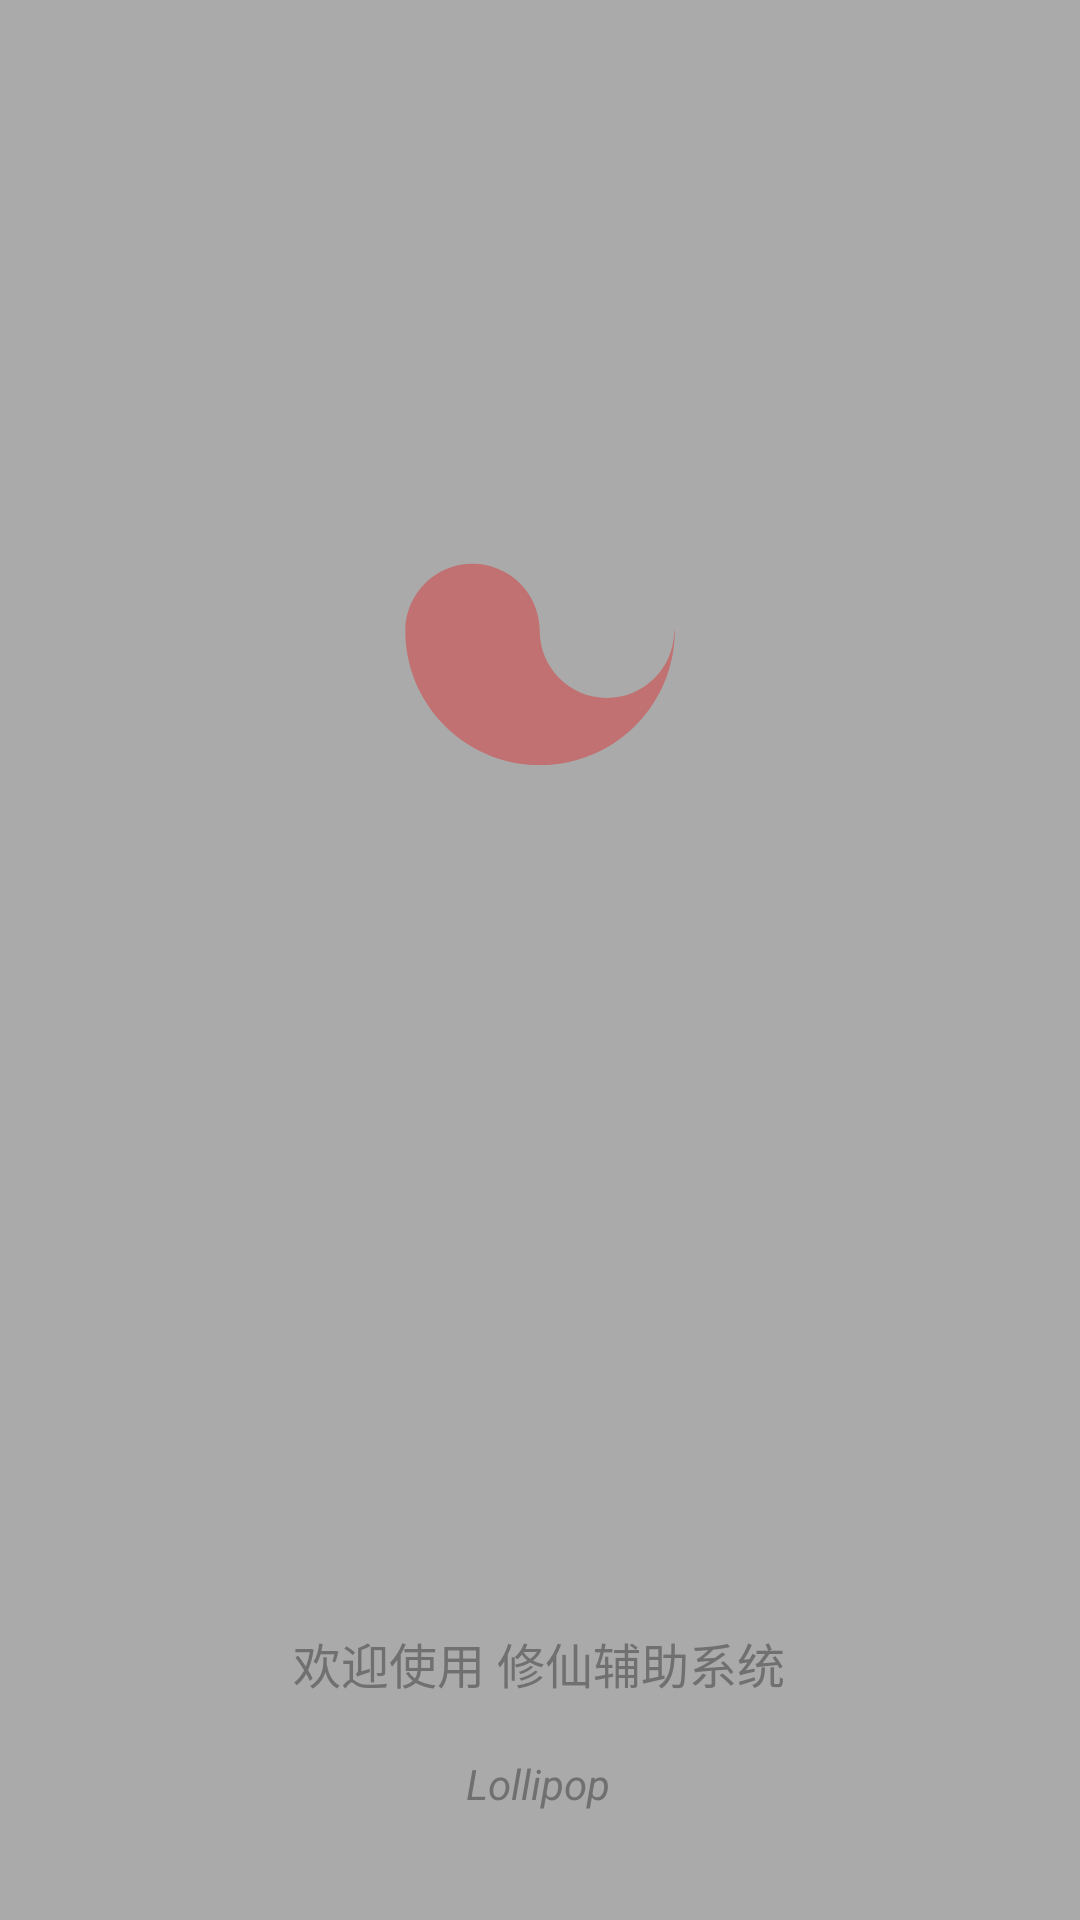

The Android layout XML behind this screen, and the referenced resources:
<!-- AndroidManifest.xml: application theme AppTheme -->
<!-- res/layout/activity_start.xml -->
<?xml version="1.0" encoding="utf-8"?>
<androidx.constraintlayout.widget.ConstraintLayout xmlns:android="http://schemas.android.com/apk/res/android"
    xmlns:app="http://schemas.android.com/apk/res-auto"
    xmlns:tools="http://schemas.android.com/tools"
    android:layout_width="match_parent"
    android:layout_height="match_parent"
    tools:context=".activity.StartActivity"
    android:background="@color/windowBackground">

    <ImageView
        android:id="@+id/logoView"
        android:layout_width="0px"
        android:layout_height="0px"
        app:layout_constraintBottom_toBottomOf="parent"
        app:layout_constraintDimensionRatio="1:1"
        app:layout_constraintLeft_toLeftOf="parent"
        app:layout_constraintRight_toRightOf="parent"
        app:layout_constraintTop_toTopOf="parent"
        app:layout_constraintVertical_bias="0.3"
        app:layout_constraintWidth_percent="0.25"
        android:src="@drawable/ic_logo" />

    <TextView
        android:id="@+id/welcomeMessageView"
        android:layout_width="wrap_content"
        android:layout_height="wrap_content"
        android:text="@string/welcome_message"
        app:layout_constraintBottom_toTopOf="@id/versionView"
        app:layout_constraintHorizontal_bias="0.498"
        app:layout_constraintLeft_toLeftOf="parent"
        app:layout_constraintRight_toRightOf="parent"
        android:textSize="16sp"
        android:textColor="@color/attributesTitle"/>

    <TextView
        android:id="@+id/versionView"
        android:layout_width="wrap_content"
        android:layout_height="wrap_content"
        app:layout_constraintHorizontal_bias="0.498"
        app:layout_constraintLeft_toLeftOf="parent"
        app:layout_constraintRight_toRightOf="parent"
        app:layout_constraintBottom_toBottomOf="parent"
        app:layout_constraintTop_toBottomOf="@id/logoView"
        app:layout_constraintVertical_bias="0.85"
        android:textSize="14sp"
        android:textColor="@color/attributesTitle"/>

    <TextView
        android:id="@+id/signatureView"
        android:layout_width="wrap_content"
        android:layout_height="wrap_content"
        android:text="@string/signature"
        app:layout_constraintHorizontal_bias="0.498"
        app:layout_constraintRight_toRightOf="parent"
        app:layout_constraintLeft_toLeftOf="parent"
        app:layout_constraintTop_toBottomOf="@id/versionView"
        android:textSize="14sp"
        android:textStyle="italic"
        android:textColor="@color/attributesTitle"/>

</androidx.constraintlayout.widget.ConstraintLayout>
<!-- resources referenced by this layout -->
<resources>
  <color name="attributesTitle">#707070</color>
  <color name="windowBackground">#AAA</color>
  <!-- drawable ic_logo (drawable) -->
  <vector xmlns:android="http://schemas.android.com/apk/res/android"
      android:width="466dp"
      android:height="466dp"
      android:viewportWidth="466"
      android:viewportHeight="466">
    <path
        android:pathData="M232.487,232.579C231.462,169.399 179.927,118.498 116.502,118.498C52.437,118.498 0.502,170.433 0.502,234.498C0.502,235.243 0.509,235.986 0.523,236.728L0.503,234.498C0.773,362.675 104.763,466.498 233.002,466.498C360.124,466.498 463.418,364.475 465.471,237.843L465.498,234.498L464.502,234.498C464.502,298.563 412.567,350.498 348.502,350.498C284.437,350.498 232.502,298.563 232.502,234.498Z"
        android:strokeWidth="1"
        android:fillColor="#C17171"
        android:fillType="evenOdd"
        android:strokeColor="#00000000"/>
  </vector>
  <string name="signature">Lollipop</string>
  <string name="welcome_message">欢迎使用 修仙辅助系统</string>
  <style name="AppTheme" parent="Theme.MaterialComponents.DayNight">
          
          <item name="colorPrimary">@color/colorPrimary</item>
          <item name="colorPrimaryDark">@color/colorPrimaryDark</item>
          <item name="colorAccent">@color/colorAccent</item>
          <item name="windowNoTitle">true</item>
          <item name="android:windowNoTitle">true</item>
          <item name="android:statusBarColor">@android:color/transparent</item>
          <item name="android:windowTranslucentStatus">true</item>
          <item name="android:navigationBarColor">@android:color/transparent</item>
          <item name="android:windowTranslucentNavigation">true</item>
      </style>
  <color name="colorPrimary">#007894</color>
  <color name="colorPrimaryDark">#005063</color>
  <color name="colorAccent">#C17171</color>
</resources>
